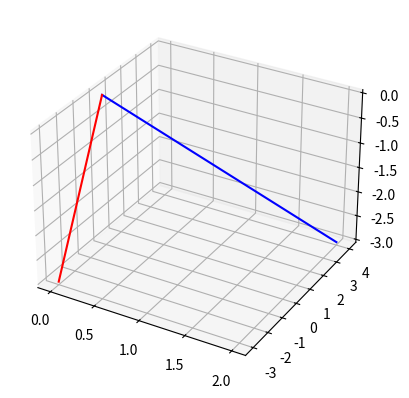

Here is the Python script that generated this plot: (Note: this script raises an exception after producing the figure.)
import numpy as np
import matplotlib.pyplot as plt
from mpl_toolkits.mplot3d import Axes3D

v1 = np.array([2,4,-3])
v2 = np.array([0,-3,-3])

angle_v1_v2 = np.arccos( np.dot(v1,v2) / (np.linalg.norm(v1)*np.linalg.norm(v2)) )

fig = plt.figure()
ax = fig.add_subplot(projection='3d')
ax.plot([0, v1[0]], [0, v1[1]], [0, v1[2]], 'b')
ax.plot([0, v2[0]], [0, v2[1]], [0, v2[2]], 'r')

plt.axis((-6,6,-6,6))
plt.title('Angle between vectors: %s rad.' %angle_v1_v2)
plt.show()

dot_product_algebraic = np.dot(v1,v2)
dot_product_geometric = np.linalg.norm(v1) * np.linalg.norm(v2) * np.cos(angle_v1_v2)

print("dot product algebraic:", dot_product_algebraic)
print("dot product geometric", dot_product_geometric)